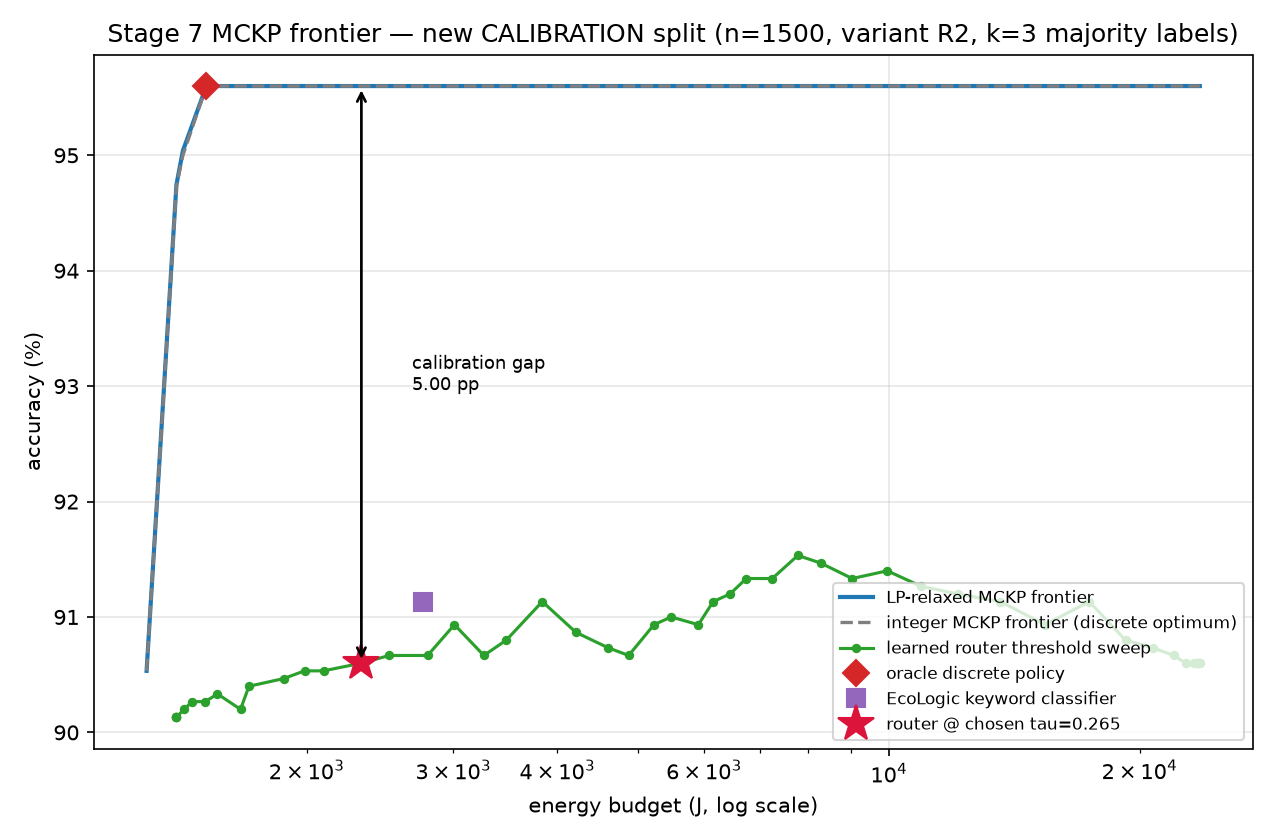

The data file committed next to this chart (first rows):
budget_J, lp_relaxed_accuracy, integer_mckp_accuracy
1284, 0.9053, 0.9053
1395, 0.9475, 0.9473
1420, 0.9504, 0.95
1515, 0.956, 0.956
1570, 0.956, 0.956
1736, 0.956, 0.956
1919, 0.956, 0.956
2122, 0.956, 0.956
2326, 0.956, 0.956
2346, 0.956, 0.956
2445, 0.956, 0.956
2594, 0.956, 0.956
2757, 0.956, 0.956
2868, 0.956, 0.956
3171, 0.956, 0.956
3506, 0.956, 0.956
3876, 0.956, 0.956
4286, 0.956, 0.956
4738, 0.956, 0.956
5239, 0.956, 0.956
5792, 0.956, 0.956
6404, 0.956, 0.956
7080, 0.956, 0.956
7828, 0.956, 0.956
8655, 0.956, 0.956
9569, 0.956, 0.956
10580, 0.956, 0.956
11698, 0.956, 0.956
12933, 0.956, 0.956
14299, 0.956, 0.956
15810, 0.956, 0.956
17480, 0.956, 0.956
19326, 0.956, 0.956
21367, 0.956, 0.956
23624, 0.956, 0.956
